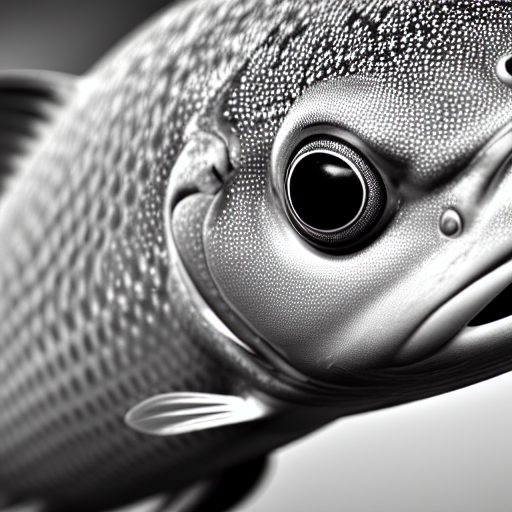
Generation parameters embedded in this image by AUTOMATIC1111 Stable Diffusion web UI or a fork of it (Forge, ...) (PNG 'parameters' text chunk):
masterpiece, best quality, an underwater "full-frame close-up photo of a fish", ("panoramic shot") high detail, hyper-realistic, black and white, trending on Artstation, octane render, 8k, wide-angle lens, (stunning:1.1), cinematic
Negative prompt: framed, frames, collage, three legs, lowres, bad anatomy, bad hands, text, error, missing fingers, extra digit, fewer digits, cropped, worst quality, low quality, normal quality, jpeg artifacts, signature, watermark, username, blurry, artist name, cropped headshot, colored photograph, usingaviant art
Steps: 60, Sampler: DPM++ 2M Karras, CFG scale: 10, Seed: 3780875071, Size: 512x512, Model hash: 44bf0551